Run: headless pygame with SDL's dummy video driver; simulated clock (each Clock.tick advances the game by its frame time, no real sleeping); random seed 0; keys injected as events and as key.get_pressed() state; no mouse input.
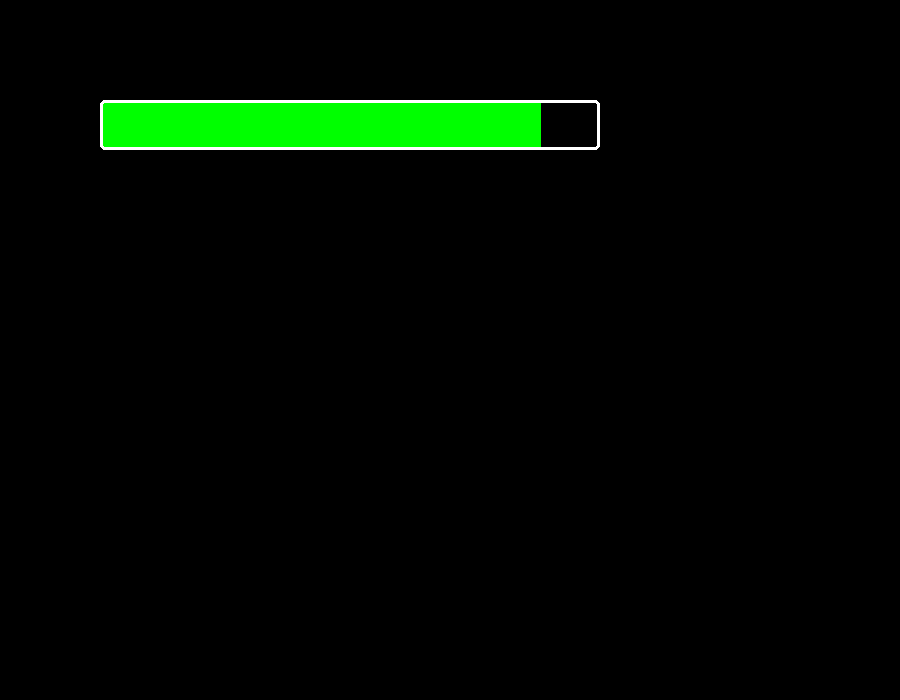
Frame 1 of 4 · flips 1–60 · no input
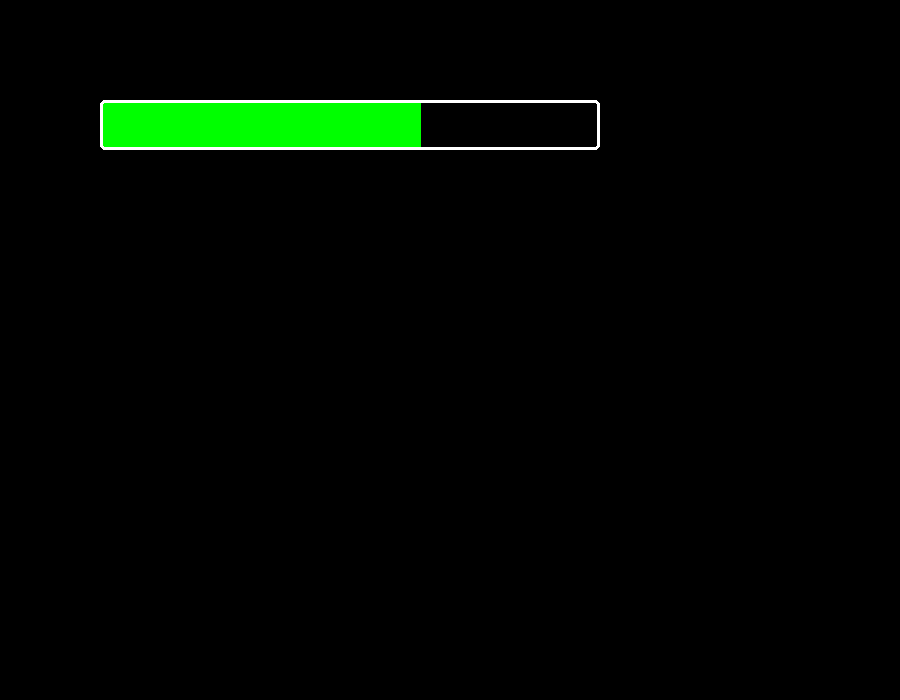
Frame 2 of 4 · flips 61–180 · tapped SPACE, RETURN · held RIGHT (→), D
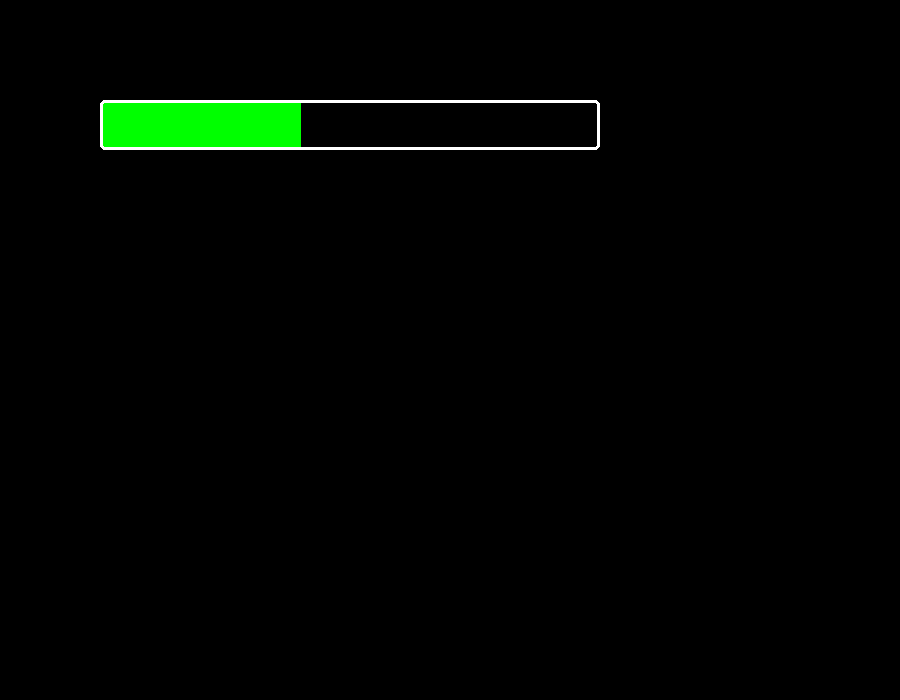
Frame 3 of 4 · flips 181–300 · held DOWN (↓), S
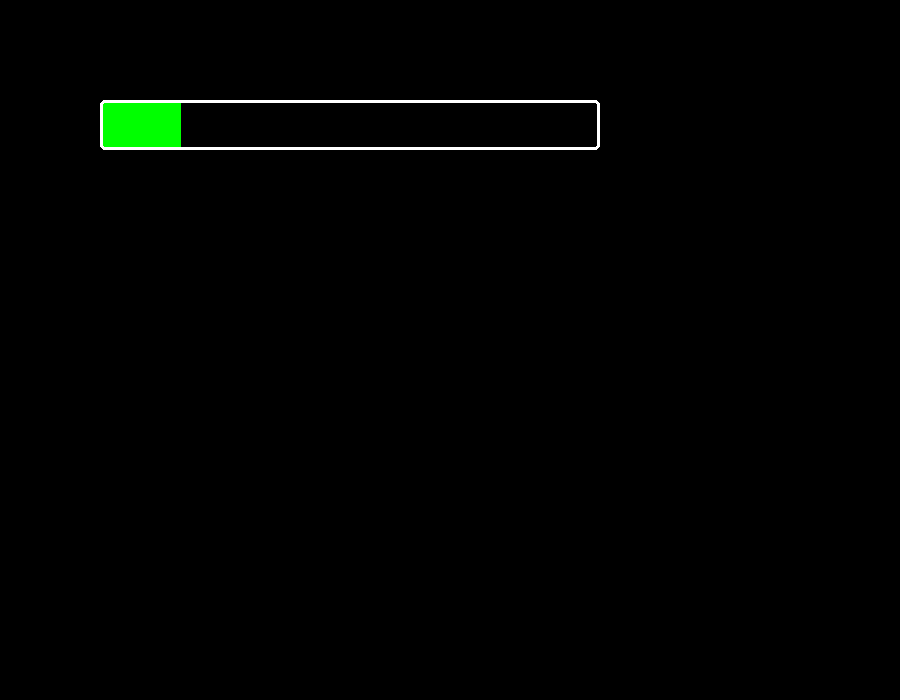
Frame 4 of 4 · flips 301–420 · held LEFT (←), A, UP (↑), W

The pygame program that drew these frames:

import pygame, sys, math, random, os

pygame.init()
pygame.mixer.init()
if not pygame.font: print('Warning, fonts disabled')

clock = pygame.time.Clock()

size = [900, 700]
length = 500
rect1 = pygame.rect.Rect(100,100, 500, 50)
rect2 = pygame.rect.Rect(100,100, length, 50)
inc = False
screen = pygame.display.set_mode(size)
go = True
while True:
    if go == True:
        for event in pygame.event.get():
            if event.type == pygame.QUIT:
                sys.exit();
            if event.type == pygame.KEYDOWN:
                if event.key == pygame.K_p:
                    go = False
                    
        screen.fill((0,0,0))
        pygame.draw.rect(screen, (0, 255, 0), rect2, 0, 5)
        pygame.draw.rect(screen, (255,255,255), rect1, 3, 5)

        if length <= 1:
            inc = True
        elif length > 500:
            inc = False
            length = 500
        
        if length > 1 and length <= 500 and inc == False:
            length -= 1
        elif length >= 1 and length <= 500 and inc == True:
            length += 1
        
        print(length)        
            
        rect2 = pygame.rect.Rect(100,100, length, 50)
        
    elif go == False:
        for event in pygame.event.get():
            if event.type == pygame.QUIT:
                sys.exit();
            if event.type == pygame.KEYDOWN:
                if event.key == pygame.K_p:
                    go = True
    pygame.display.flip()
    clock.tick(60)
    
